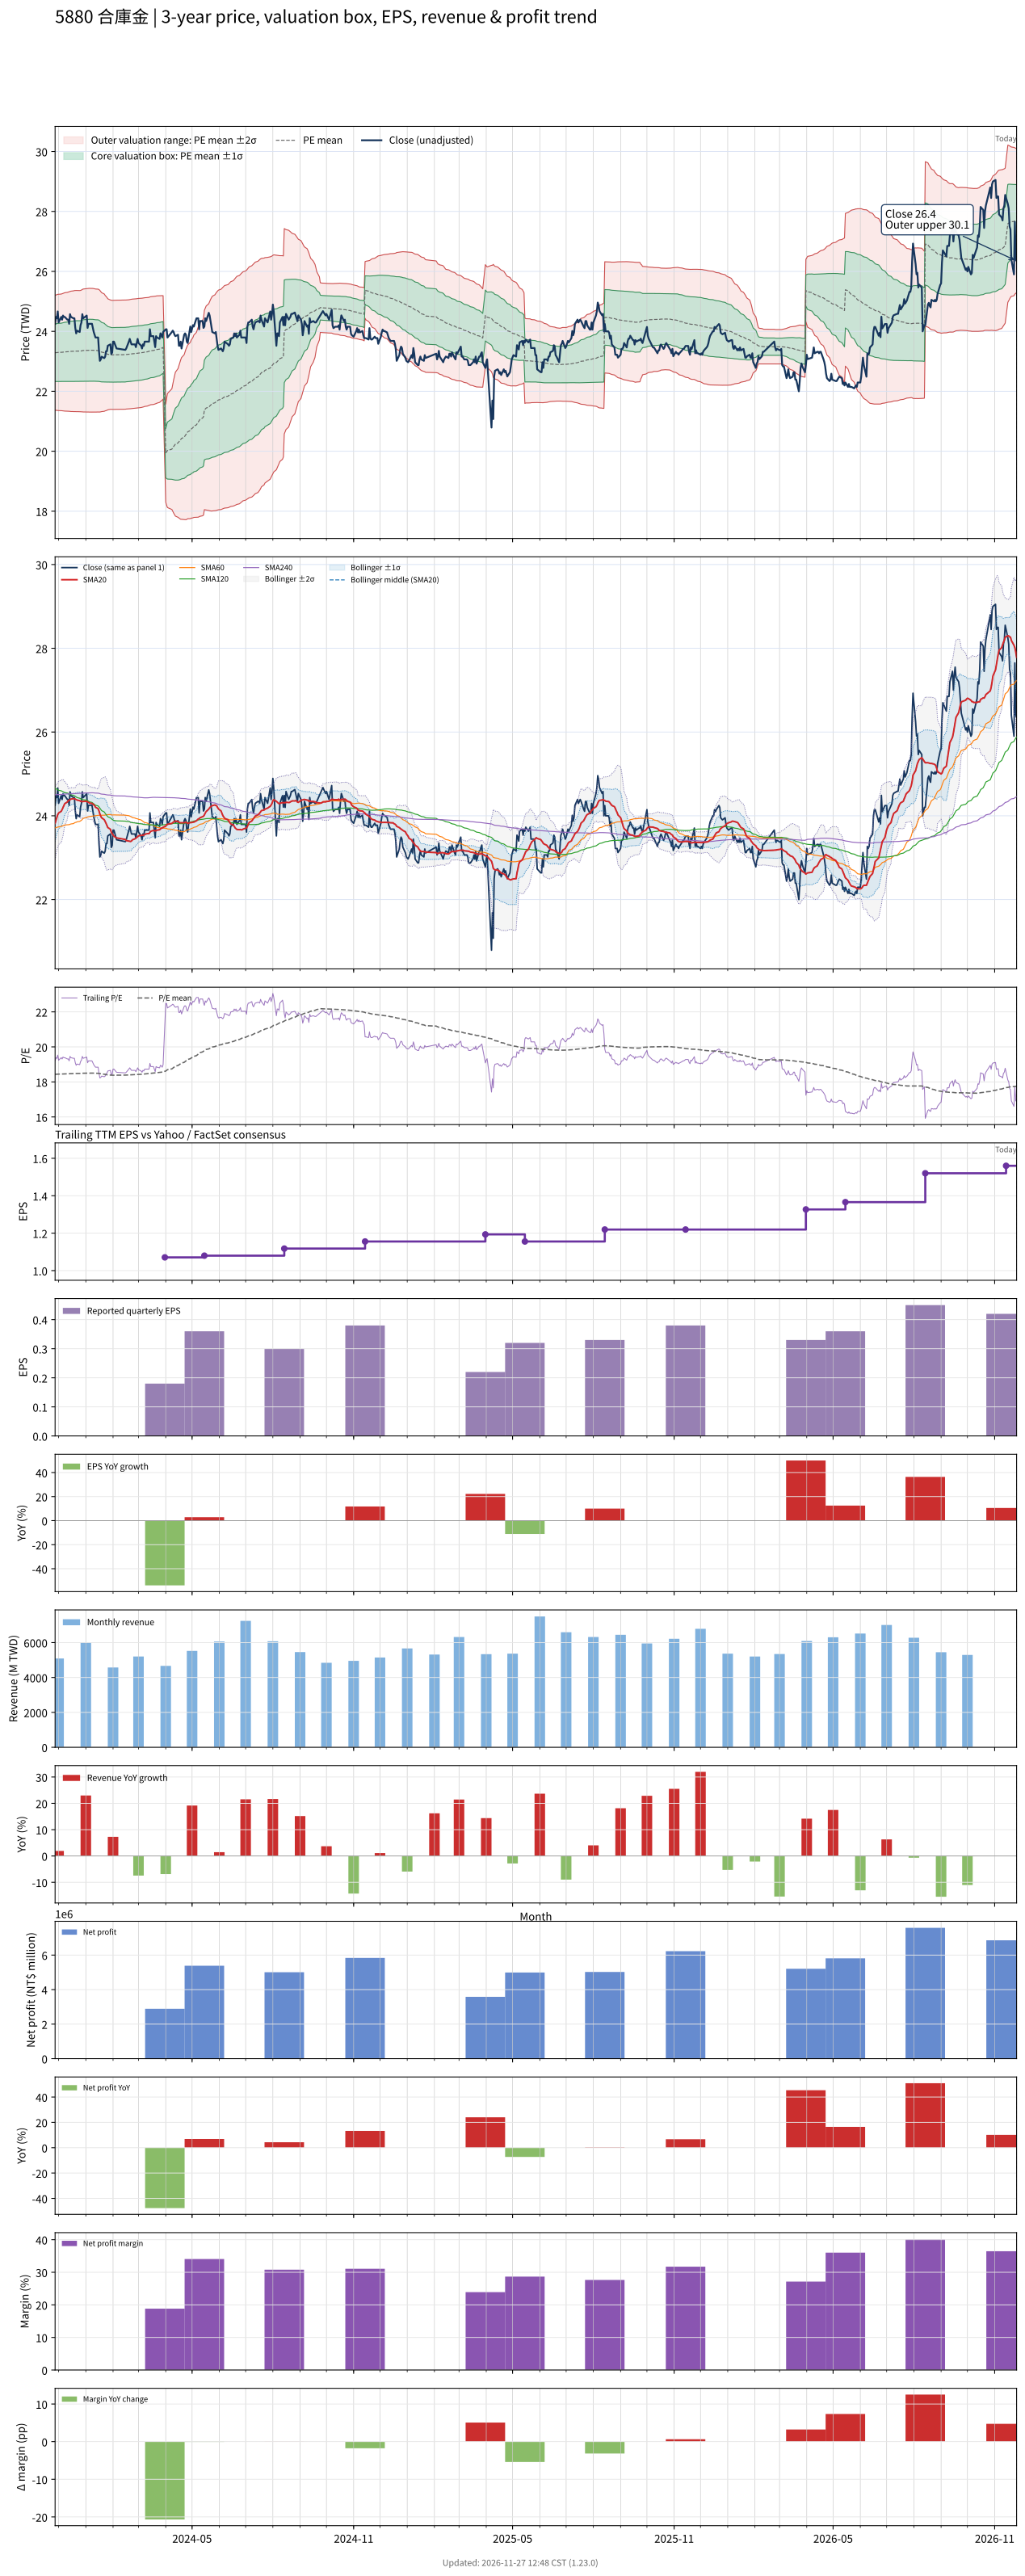

The table this chart was drawn from, first rows:
# chart-version: skill-stock-dynamic-val…
date, close, available_date, period_end, eps, ttm_eps, pe, pe_mean, pe_std, price_m2, price_m1, price_mean, price_p1, price_p2, forward_eps, forward_pe, forward_pe_mean, forward_pe_std, forward_price_m2, forward_price_m1, forward_price_mean, forward_price_p1, forward_price_p2, sma20
2023-11-27, 24.25, 2023-11-14, 2023-09-30, 0.34, 1.263, 19.2, 18.44, 0.7587, 21.37, 22.33, 23.29, 24.24, 25.2, , , , , , , , , , 23.82
2023-11-28, 24.48, 2023-11-14, 2023-09-30, 0.34, 1.263, 19.38, 18.44, 0.7617, 21.37, 22.33, 23.29, 24.25, 25.21, , , , , , , , , , 23.89
2023-11-29, 24.43, 2023-11-14, 2023-09-30, 0.34, 1.263, 19.35, 18.44, 0.7639, 21.36, 22.33, 23.29, 24.26, 25.22, , , , , , , , , , 23.96
2023-11-30, 24.66, 2023-11-14, 2023-09-30, 0.34, 1.263, 19.53, 18.45, 0.7676, 21.36, 22.33, 23.3, 24.27, 25.23, , , , , , , , , , 24.03
2023-12-01, 24.3, 2023-11-14, 2023-09-30, 0.34, 1.263, 19.24, 18.45, 0.768, 21.36, 22.33, 23.3, 24.27, 25.24, , , , , , , , , , 24.07
2023-12-04, 24.48, 2023-11-14, 2023-09-30, 0.34, 1.263, 19.38, 18.45, 0.7701, 21.35, 22.33, 23.3, 24.27, 25.24, , , , , , , , , , 24.11
2023-12-05, 24.39, 2023-11-14, 2023-09-30, 0.34, 1.263, 19.31, 18.45, 0.7726, 21.35, 22.33, 23.3, 24.28, 25.25, , , , , , , , , , 24.15
2023-12-06, 24.53, 2023-11-14, 2023-09-30, 0.34, 1.263, 19.42, 18.45, 0.7755, 21.35, 22.33, 23.31, 24.29, 25.26, , , , , , , , , , 24.2
2023-12-07, 24.48, 2023-11-14, 2023-09-30, 0.34, 1.263, 19.38, 18.46, 0.7786, 21.34, 22.33, 23.31, 24.29, 25.28, , , , , , , , , , 24.24
2023-12-08, 24.48, 2023-11-14, 2023-09-30, 0.34, 1.263, 19.38, 18.46, 0.7817, 21.34, 22.33, 23.31, 24.3, 25.29, , , , , , , , , , 24.29
2023-12-11, 24.39, 2023-11-14, 2023-09-30, 0.34, 1.263, 19.31, 18.46, 0.7845, 21.34, 22.33, 23.32, 24.31, 25.3, , , , , , , , , , 24.33
2023-12-12, 24.39, 2023-11-14, 2023-09-30, 0.34, 1.263, 19.31, 18.47, 0.7869, 21.33, 22.33, 23.32, 24.32, 25.31, , , , , , , , , , 24.36
2023-12-13, 24.25, 2023-11-14, 2023-09-30, 0.34, 1.263, 19.2, 18.47, 0.7883, 21.33, 22.33, 23.32, 24.32, 25.32, , , , , , , , , , 24.37
2023-12-14, 24.57, 2023-11-14, 2023-09-30, 0.34, 1.263, 19.46, 18.47, 0.7917, 21.33, 22.33, 23.33, 24.33, 25.33, , , , , , , , , , 24.38
2023-12-15, 24.48, 2023-11-14, 2023-09-30, 0.34, 1.263, 19.38, 18.48, 0.7948, 21.33, 22.33, 23.33, 24.34, 25.34, , , , , , , , , , 24.4
2023-12-18, 24.43, 2023-11-14, 2023-09-30, 0.34, 1.263, 19.35, 18.48, 0.7975, 21.32, 22.33, 23.34, 24.34, 25.35, , , , , , , , , , 24.41
2023-12-19, 24.43, 2023-11-14, 2023-09-30, 0.34, 1.263, 19.35, 18.48, 0.7999, 21.32, 22.33, 23.34, 24.35, 25.36, , , , , , , , , , 24.41
2023-12-20, 24.11, 2023-11-14, 2023-09-30, 0.34, 1.263, 19.09, 18.48, 0.8007, 21.32, 22.33, 23.34, 24.35, 25.36, , , , , , , , , , 24.4
2023-12-21, 23.93, 2023-11-14, 2023-09-30, 0.34, 1.263, 18.95, 18.48, 0.8007, 21.32, 22.33, 23.34, 24.35, 25.36, , , , , , , , , , 24.39
2023-12-22, 24.02, 2023-11-14, 2023-09-30, 0.34, 1.263, 19.02, 18.48, 0.8003, 21.32, 22.33, 23.34, 24.35, 25.36, , , , , , , , , , 24.38
2023-12-25, 23.98, 2023-11-14, 2023-09-30, 0.34, 1.263, 18.99, 18.48, 0.7999, 21.32, 22.33, 23.34, 24.35, 25.36, , , , , , , , , , 24.36
2023-12-26, 24.21, 2023-11-14, 2023-09-30, 0.34, 1.263, 19.17, 18.48, 0.801, 21.32, 22.33, 23.34, 24.35, 25.37, , , , , , , , , , 24.35
2023-12-27, 24.3, 2023-11-14, 2023-09-30, 0.34, 1.263, 19.24, 18.49, 0.8037, 21.32, 22.33, 23.35, 24.36, 25.38, , , , , , , , , , 24.34
2023-12-28, 24.57, 2023-11-14, 2023-09-30, 0.34, 1.263, 19.46, 18.49, 0.8084, 21.31, 22.33, 23.36, 24.38, 25.4, , , , , , , , , , 24.34
2023-12-29, 24.43, 2023-11-14, 2023-09-30, 0.34, 1.263, 19.35, 18.5, 0.8116, 21.31, 22.34, 23.36, 24.39, 25.41, , , , , , , , , , 24.34
2024-01-02, 24.53, 2023-11-14, 2023-09-30, 0.34, 1.263, 19.42, 18.5, 0.815, 21.31, 22.34, 23.37, 24.4, 25.42, , , , , , , , , , 24.35
2024-01-03, 24.11, 2023-11-14, 2023-09-30, 0.34, 1.263, 19.09, 18.5, 0.8154, 21.31, 22.34, 23.37, 24.4, 25.43, , , , , , , , , , 24.33
2024-01-04, 24.25, 2023-11-14, 2023-09-30, 0.34, 1.263, 19.2, 18.5, 0.8169, 21.31, 22.34, 23.37, 24.4, 25.43, , , , , , , , , , 24.32
2024-01-05, 24.25, 2023-11-14, 2023-09-30, 0.34, 1.263, 19.2, 18.5, 0.8174, 21.31, 22.34, 23.37, 24.4, 25.43, , , , , , , , , , 24.31
2024-01-08, 24.25, 2023-11-14, 2023-09-30, 0.34, 1.263, 19.2, 18.5, 0.8173, 21.31, 22.34, 23.37, 24.4, 25.43, , , , , , , , , , 24.3
2024-01-09, 24.11, 2023-11-14, 2023-09-30, 0.34, 1.263, 19.09, 18.5, 0.8164, 21.31, 22.34, 23.37, 24.4, 25.43, , , , , , , , , , 24.28
2024-01-10, 23.98, 2023-11-14, 2023-09-30, 0.34, 1.263, 18.99, 18.5, 0.8154, 21.31, 22.34, 23.37, 24.4, 25.43, , , , , , , , , , 24.26
2024-01-11, 23.89, 2023-11-14, 2023-09-30, 0.34, 1.263, 18.91, 18.5, 0.8133, 21.31, 22.34, 23.36, 24.39, 25.42, , , , , , , , , , 24.24
2024-01-12, 23.79, 2023-11-14, 2023-09-30, 0.34, 1.263, 18.84, 18.5, 0.8121, 21.31, 22.34, 23.36, 24.39, 25.41, , , , , , , , , , 24.2
2024-01-15, 23.79, 2023-11-14, 2023-09-30, 0.34, 1.263, 18.84, 18.5, 0.8111, 21.31, 22.33, 23.36, 24.38, 25.41, , , , , , , , , , 24.17
2024-01-16, 23.34, 2023-11-14, 2023-09-30, 0.34, 1.263, 18.48, 18.49, 0.8086, 21.31, 22.33, 23.35, 24.37, 25.39, , , , , , , , , , 24.11
2024-01-17, 23.02, 2023-11-14, 2023-09-30, 0.34, 1.263, 18.22, 18.48, 0.8029, 21.31, 22.32, 23.34, 24.35, 25.37, , , , , , , , , , 24.04
2024-01-18, 23.06, 2023-11-14, 2023-09-30, 0.34, 1.263, 18.26, 18.47, 0.7944, 21.31, 22.32, 23.32, 24.32, 25.33, , , , , , , , , , 23.99
2024-01-19, 23.15, 2023-11-14, 2023-09-30, 0.34, 1.263, 18.33, 18.45, 0.7854, 21.32, 22.31, 23.31, 24.3, 25.29, , , , , , , , , , 23.95
2024-01-22, 23.11, 2023-11-14, 2023-09-30, 0.34, 1.263, 18.3, 18.44, 0.7747, 21.33, 22.31, 23.29, 24.27, 25.25, , , , , , , , , , 23.91
2024-01-23, 23.15, 2023-11-14, 2023-09-30, 0.34, 1.263, 18.33, 18.43, 0.7625, 21.35, 22.31, 23.27, 24.24, 25.2, , , , , , , , , , 23.87
2024-01-24, 23.34, 2023-11-14, 2023-09-30, 0.34, 1.263, 18.48, 18.42, 0.7549, 21.35, 22.31, 23.26, 24.21, 25.17, , , , , , , , , , 23.82
2024-01-25, 23.34, 2023-11-14, 2023-09-30, 0.34, 1.263, 18.48, 18.41, 0.7458, 21.36, 22.31, 23.25, 24.19, 25.13, , , , , , , , , , 23.77
2024-01-26, 23.52, 2023-11-14, 2023-09-30, 0.34, 1.263, 18.62, 18.4, 0.7333, 21.38, 22.31, 23.23, 24.16, 25.09, , , , , , , , , , 23.72
2024-01-29, 23.57, 2023-11-14, 2023-09-30, 0.34, 1.263, 18.66, 18.39, 0.7218, 21.4, 22.31, 23.22, 24.13, 25.05, , , , , , , , , , 23.68
2024-01-30, 23.25, 2023-11-14, 2023-09-30, 0.34, 1.263, 18.41, 18.38, 0.7207, 21.4, 22.31, 23.22, 24.13, 25.04, , , , , , , , , , 23.61
2024-01-31, 23.29, 2023-11-14, 2023-09-30, 0.34, 1.263, 18.44, 18.38, 0.7198, 21.4, 22.31, 23.21, 24.12, 25.03, , , , , , , , , , 23.57
2024-02-01, 23.66, 2023-11-14, 2023-09-30, 0.34, 1.263, 18.73, 18.38, 0.7201, 21.4, 22.31, 23.22, 24.12, 25.03, , , , , , , , , , 23.54
2024-02-02, 23.66, 2023-11-14, 2023-09-30, 0.34, 1.263, 18.73, 18.38, 0.7206, 21.4, 22.31, 23.22, 24.13, 25.04, , , , , , , , , , 23.51
2024-02-05, 23.43, 2023-11-14, 2023-09-30, 0.34, 1.263, 18.55, 18.38, 0.7208, 21.4, 22.31, 23.22, 24.13, 25.04, , , , , , , , , , 23.47
2024-02-15, 23.38, 2023-11-14, 2023-09-30, 0.34, 1.263, 18.51, 18.39, 0.7206, 21.4, 22.31, 23.22, 24.13, 25.04, , , , , , , , , , 23.44
2024-02-16, 23.43, 2023-11-14, 2023-09-30, 0.34, 1.263, 18.55, 18.39, 0.7201, 21.41, 22.32, 23.23, 24.14, 25.05, , , , , , , , , , 23.41
2024-02-19, 23.66, 2023-11-14, 2023-09-30, 0.34, 1.263, 18.73, 18.4, 0.7205, 21.41, 22.32, 23.23, 24.14, 25.05, , , , , , , , , , 23.4
2024-02-20, 23.75, 2023-11-14, 2023-09-30, 0.34, 1.263, 18.8, 18.4, 0.7213, 21.42, 22.33, 23.24, 24.15, 25.06, , , , , , , , , , 23.39
2024-02-21, 23.66, 2023-11-14, 2023-09-30, 0.34, 1.263, 18.73, 18.4, 0.722, 21.42, 22.33, 23.24, 24.15, 25.07, , , , , , , , , , 23.39
2024-02-22, 23.57, 2023-11-14, 2023-09-30, 0.34, 1.263, 18.66, 18.41, 0.7221, 21.42, 22.34, 23.25, 24.16, 25.07, , , , , , , , , , 23.4
2024-02-23, 23.57, 2023-11-14, 2023-09-30, 0.34, 1.263, 18.66, 18.41, 0.7224, 21.43, 22.34, 23.25, 24.16, 25.08, , , , , , , , , , 23.43
2024-02-26, 23.57, 2023-11-14, 2023-09-30, 0.34, 1.263, 18.66, 18.42, 0.7221, 21.43, 22.35, 23.26, 24.17, 25.08, , , , , , , , , , 23.45
2024-02-27, 23.47, 2023-11-14, 2023-09-30, 0.34, 1.263, 18.59, 18.42, 0.7219, 21.44, 22.35, 23.26, 24.17, 25.09, , , , , , , , , , 23.47
... 668 more rows
